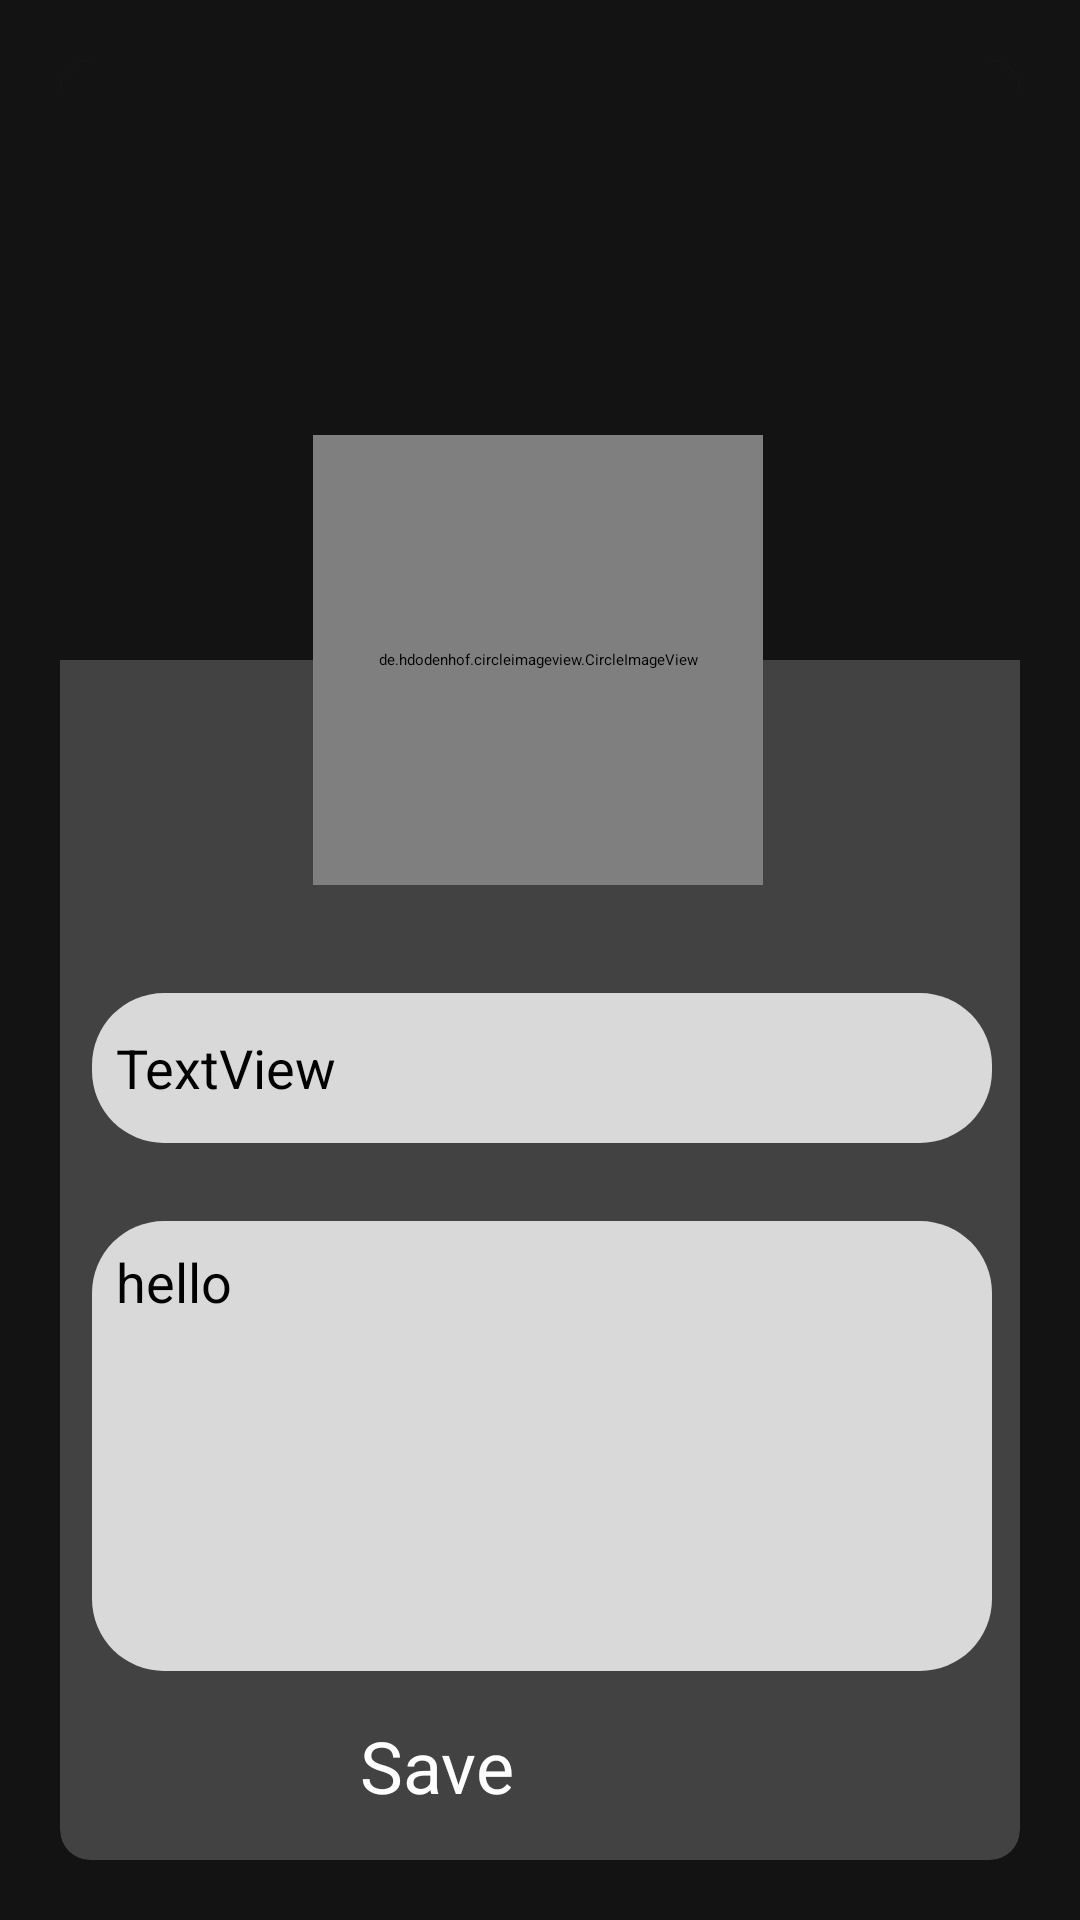

Produce the Android XML layout that renders to this screen, including the resource entries it uses.
<!-- AndroidManifest.xml: application theme Theme.MediaApp -->
<!-- res/layout/activity_edit_profile.xml -->
<?xml version="1.0" encoding="utf-8"?>
<androidx.constraintlayout.widget.ConstraintLayout xmlns:android="http://schemas.android.com/apk/res/android"
    xmlns:app="http://schemas.android.com/apk/res-auto"
    xmlns:tools="http://schemas.android.com/tools"
    android:layout_width="match_parent"
    android:layout_height="match_parent"
    tools:context=".ProfileActivity"
    android:background="#131313">

    <androidx.cardview.widget.CardView
        android:layout_width="match_parent"
        android:layout_height="match_parent"
        android:layout_margin="20dp"
        app:cardCornerRadius="10dp"
        app:layout_constraintBottom_toBottomOf="parent"
        app:layout_constraintEnd_toEndOf="parent"
        app:layout_constraintStart_toStartOf="parent"
        app:layout_constraintTop_toTopOf="parent">

        <androidx.constraintlayout.widget.ConstraintLayout
            android:layout_width="match_parent"
            android:layout_height="match_parent">

            <View
                android:id="@+id/editProfile"
                android:layout_width="match_parent"
                android:layout_height="200dp"
                android:background="#131313"
                app:layout_constraintEnd_toEndOf="parent"
                app:layout_constraintStart_toStartOf="parent"
                app:layout_constraintTop_toTopOf="parent"></View>

            <de.hdodenhof.circleimageview.CircleImageView
                android:id="@+id/userImage"
                android:layout_width="150dp"
                android:layout_height="150dp"
                android:src="@drawable/ic_profile_white"
                app:layout_constraintBottom_toBottomOf="@+id/editProfile"
                app:layout_constraintEnd_toEndOf="parent"
                app:layout_constraintHorizontal_bias="0.497"
                app:layout_constraintStart_toStartOf="parent"
                app:layout_constraintTop_toBottomOf="@+id/editProfile"
                app:layout_constraintVertical_bias="0.533" />

            <EditText
                android:textColor="#000"
                android:id="@+id/username"
                android:layout_width="300dp"
                android:layout_height="50dp"
                android:layout_marginTop="36dp"
                android:background="@drawable/conor_text_input"
                android:gravity="left|center"
                android:padding="8dp"
                android:text="TextView"
                android:textSize="18sp"
                app:layout_constraintEnd_toEndOf="@+id/userImage"
                app:layout_constraintHorizontal_bias="0.493"
                app:layout_constraintStart_toStartOf="@+id/userImage"
                app:layout_constraintTop_toBottomOf="@+id/userImage" />

            <EditText
                android:textColor="#000"
                android:id="@+id/description"
                android:layout_width="300dp"
                android:layout_height="150dp"
                android:layout_marginTop="112dp"
                android:background="@drawable/conor_text_input"
                android:gravity="top"
                android:inputType="textMultiLine"
                android:padding="8dp"
                android:text="hello"
                android:textSize="18sp"
                app:layout_constraintEnd_toEndOf="@+id/userImage"
                app:layout_constraintHorizontal_bias="0.493"
                app:layout_constraintStart_toStartOf="@+id/userImage"
                app:layout_constraintTop_toBottomOf="@+id/userImage" />

            <Button
                android:text="Save"
                android:textSize="24dp"
                android:id="@+id/save"
                android:layout_width="120dp"
                android:layout_height="wrap_content"
                android:backgroundTint="@color/backgroundbutton"
                android:textColor="@color/textbutton"
                app:layout_constraintBottom_toBottomOf="parent"
                app:layout_constraintEnd_toEndOf="parent"
                app:layout_constraintStart_toStartOf="parent"
                app:layout_constraintTop_toBottomOf="@+id/description" />

        </androidx.constraintlayout.widget.ConstraintLayout>


    </androidx.cardview.widget.CardView>

</androidx.constraintlayout.widget.ConstraintLayout>
<!-- resources referenced by this layout -->
<resources>
  <!-- drawable conor_text_input (drawable) -->
  <?xml version="1.0" encoding="utf-8"?>
  <shape xmlns:android="http://schemas.android.com/apk/res/android"
      android:shape="rectangle"
      android:padding="10sp">
      <corners android:radius="24sp"/>
      <solid android:color="#d9d9d9"/>
  </shape>
  <style name="Theme.MediaApp" parent="Base.Theme.MediaApp">
          
          <item name="android:navigationBarColor">@android:color/transparent</item>
          <item name="android:statusBarColor">@android:color/transparent</item>
          <item name="android:windowLightStatusBar">?attr/isLightTheme</item>
      </style>
</resources>
